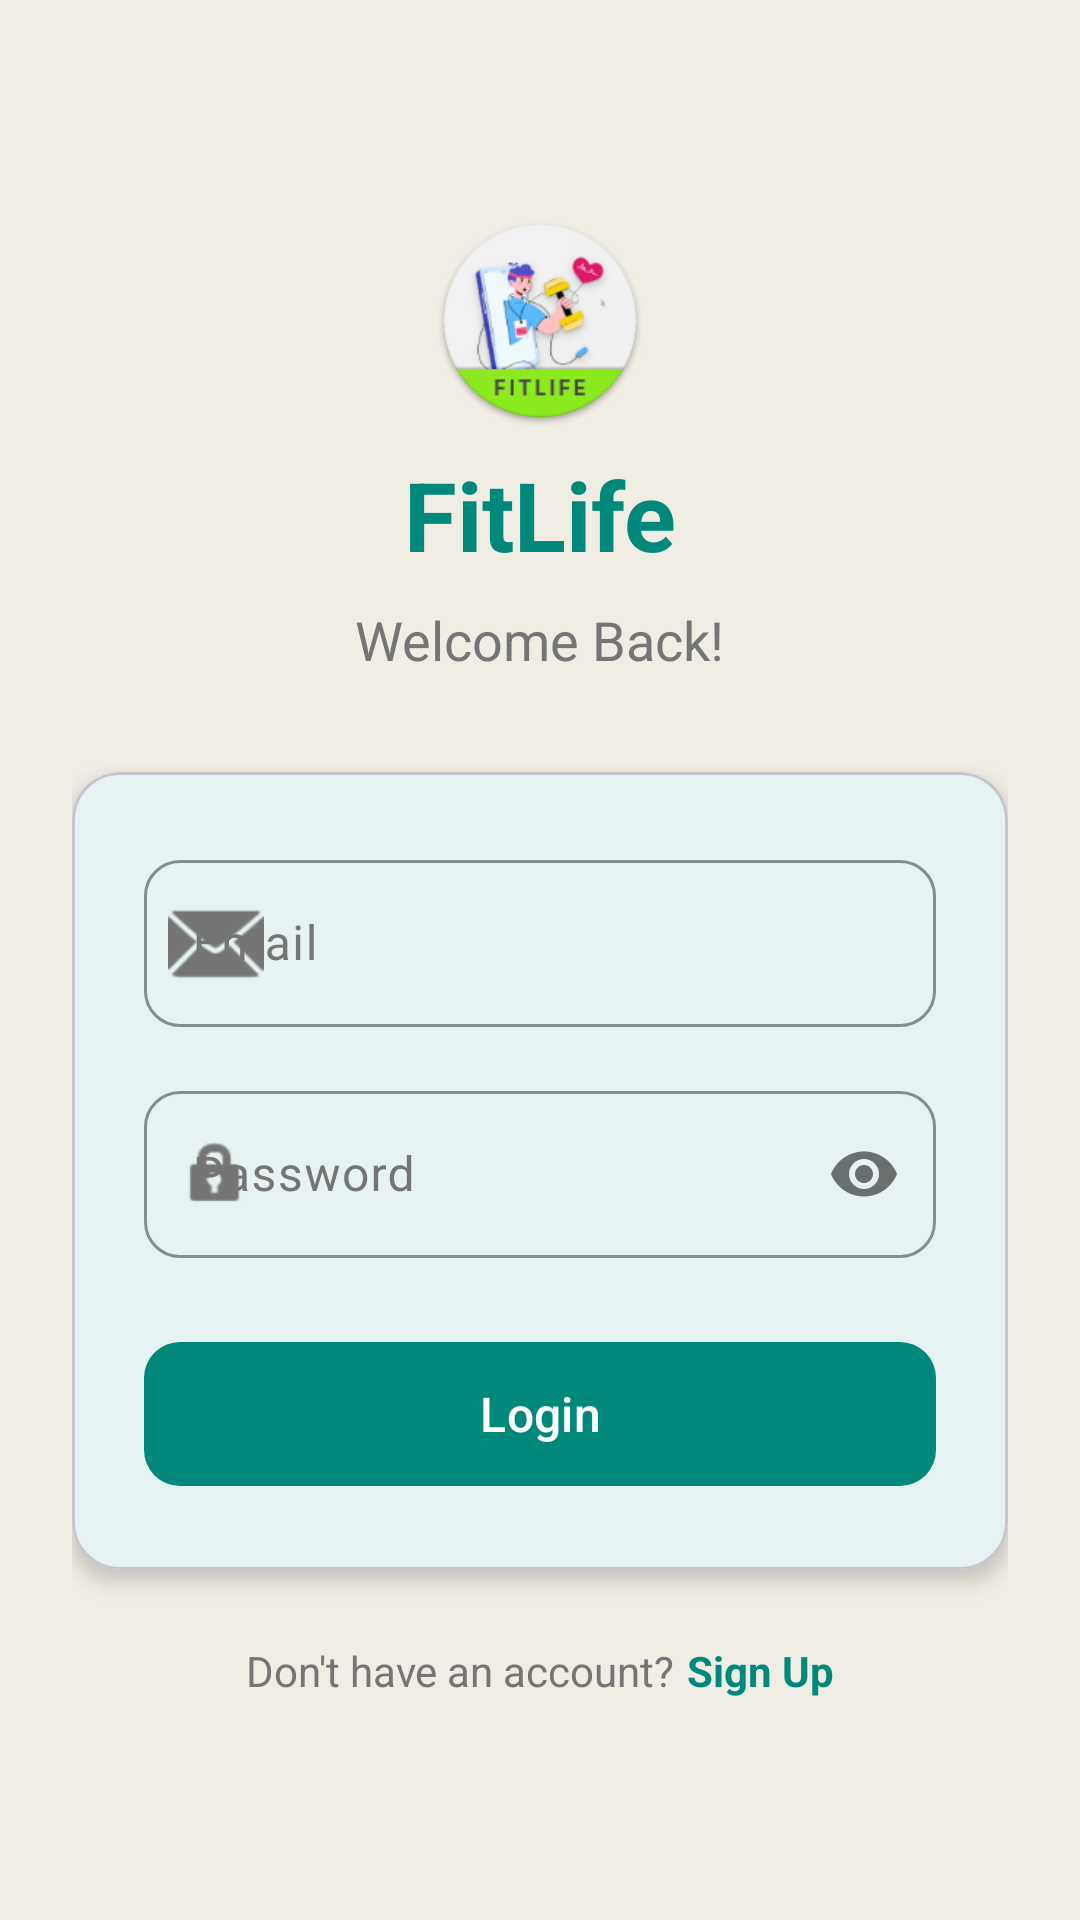

Produce the Android XML layout that renders to this screen, including the resource entries it uses.
<!-- AndroidManifest.xml: application theme Theme.FitLife -->
<!-- res/layout/fragment_login.xml -->
<?xml version="1.0" encoding="utf-8"?>
<ScrollView xmlns:android="http://schemas.android.com/apk/res/android"
    xmlns:app="http://schemas.android.com/apk/res-auto"
    xmlns:tools="http://schemas.android.com/tools" android:layout_width="match_parent" android:layout_height="match_parent" android:fillViewport="true" android:background="?android:attr/colorBackground" tools:context=".ui.auth.LoginFragment">

    <androidx.constraintlayout.widget.ConstraintLayout android:layout_width="match_parent" android:layout_height="wrap_content" android:padding="24dp">

        
        <ImageView android:id="@+id/tvAppIcon" android:layout_marginTop="48dp" android:layout_width="70dp" android:layout_height="70dp" android:contentDescription="@string/app_name" android:src="@mipmap/ic_launcher" app:layout_constraintEnd_toEndOf="parent" app:layout_constraintStart_toStartOf="parent" app:layout_constraintTop_toTopOf="parent" />

        
        <TextView android:id="@+id/tvAppName" android:layout_width="wrap_content" android:layout_height="wrap_content" android:text="@string/app_name" android:textSize="32sp" android:textStyle="bold" android:textColor="?attr/colorPrimary" android:layout_marginTop="8dp" app:layout_constraintEnd_toEndOf="parent" app:layout_constraintStart_toStartOf="parent" app:layout_constraintTop_toBottomOf="@+id/tvAppIcon" />

        
        <TextView android:id="@+id/tvWelcome" android:layout_width="wrap_content" android:layout_height="wrap_content" android:text="@string/welcome_back" android:textSize="18sp" android:textColor="?attr/colorOnSurfaceVariant" android:layout_marginTop="8dp" app:layout_constraintEnd_toEndOf="parent" app:layout_constraintStart_toStartOf="parent" app:layout_constraintTop_toBottomOf="@+id/tvAppName" />

        
        <com.google.android.material.card.MaterialCardView android:id="@+id/cardLogin" android:layout_width="match_parent" android:layout_height="wrap_content" android:layout_marginTop="32dp" app:cardBackgroundColor="?attr/colorSurface" app:cardCornerRadius="16dp" app:cardElevation="4dp" app:layout_constraintEnd_toEndOf="parent" app:layout_constraintStart_toStartOf="parent" app:layout_constraintTop_toBottomOf="@+id/tvWelcome">

            <LinearLayout android:layout_width="match_parent" android:layout_height="wrap_content" android:orientation="vertical" android:padding="24dp">

                
                <com.google.android.material.textfield.TextInputLayout android:id="@+id/tilEmail" style="@style/Widget.FitLife.TextInputLayout" android:layout_width="match_parent" android:layout_height="wrap_content" android:hint="@string/email" app:startIconDrawable="@android:drawable/ic_dialog_email">

                    <com.google.android.material.textfield.TextInputEditText android:id="@+id/etEmail" android:layout_width="match_parent" android:layout_height="wrap_content" android:inputType="textEmailAddress" android:maxLines="1" />

                </com.google.android.material.textfield.TextInputLayout>

                
                <com.google.android.material.textfield.TextInputLayout android:id="@+id/tilPassword" style="@style/Widget.FitLife.TextInputLayout" android:layout_width="match_parent" android:layout_height="wrap_content" android:layout_marginTop="16dp" android:hint="@string/password" app:passwordToggleEnabled="true" app:startIconDrawable="@android:drawable/ic_lock_idle_lock">

                    <com.google.android.material.textfield.TextInputEditText android:id="@+id/etPassword" android:layout_width="match_parent" android:layout_height="wrap_content" android:inputType="textPassword" android:maxLines="1" />

                </com.google.android.material.textfield.TextInputLayout>

                
                <com.google.android.material.button.MaterialButton android:id="@+id/btnLogin" style="@style/Widget.FitLife.Button.Primary" android:layout_width="match_parent" android:layout_height="56dp" android:layout_marginTop="24dp" android:text="@string/login" android:textSize="16sp" />

            </LinearLayout>

        </com.google.android.material.card.MaterialCardView>

        
        <LinearLayout android:id="@+id/llRegister" android:layout_width="wrap_content" android:layout_height="wrap_content" android:layout_marginTop="24dp" android:orientation="horizontal" app:layout_constraintEnd_toEndOf="parent" app:layout_constraintStart_toStartOf="parent" app:layout_constraintTop_toBottomOf="@+id/cardLogin">

            <TextView android:layout_width="wrap_content" android:layout_height="wrap_content" android:text="@string/dont_have_account" android:textColor="?attr/colorOnSurfaceVariant" android:textSize="14sp" />

            <TextView android:id="@+id/tvRegister" android:layout_width="wrap_content" android:layout_height="wrap_content" android:layout_marginStart="4dp" android:text="@string/sign_up" android:textColor="?attr/colorPrimary" android:textSize="14sp" android:textStyle="bold" />

        </LinearLayout>

        
        <com.google.android.material.progressindicator.CircularProgressIndicator android:id="@+id/progressBar" android:layout_width="wrap_content" android:layout_height="wrap_content" android:indeterminate="true" android:visibility="gone" app:layout_constraintBottom_toBottomOf="parent" app:layout_constraintEnd_toEndOf="parent" app:layout_constraintStart_toStartOf="parent" app:layout_constraintTop_toTopOf="parent" />

    </androidx.constraintlayout.widget.ConstraintLayout>

</ScrollView>
<!-- resources referenced by this layout -->
<resources>
  <!-- mipmap ic_launcher: png bitmap (mipmap-hdpi, 6450 bytes) -->
  <string name="app_name">FitLife</string>
  <string name="dont_have_account">Don\'t have an account?</string>
  <string name="email">Email</string>
  <string name="login">Login</string>
  <string name="password">Password</string>
  <string name="sign_up">Sign Up</string>
  <string name="welcome_back">Welcome Back!</string>
  <style name="Widget.FitLife.Button.Primary" parent="Widget.Material3.Button">
          <item name="backgroundTint">?attr/colorPrimary</item>
          <item name="android:textColor">?attr/colorOnPrimary</item>
          <item name="cornerRadius">12dp</item>
      </style>
  <style name="Widget.FitLife.TextInputLayout" parent="Widget.Material3.TextInputLayout.OutlinedBox">
          <item name="boxStrokeColor">?attr/colorPrimary</item>
          <item name="hintTextColor">?attr/colorPrimary</item>
          <item name="boxCornerRadiusTopStart">12dp</item>
          <item name="boxCornerRadiusTopEnd">12dp</item>
          <item name="boxCornerRadiusBottomStart">12dp</item>
          <item name="boxCornerRadiusBottomEnd">12dp</item>
      </style>
  <style name="Theme.FitLife" parent="Base.Theme.FitLife" />
  <style name="Base.Theme.FitLife" parent="Theme.Material3.Light.NoActionBar">
          
          <item name="colorPrimary">@color/primary</item>
          <item name="colorPrimaryVariant">@color/primary_variant</item>
          <item name="colorOnPrimary">@color/text_on_primary</item>
          <item name="colorPrimaryContainer">@color/primary_light</item>
          <item name="colorOnPrimaryContainer">@color/primary_variant</item>
  
          
          <item name="colorSecondary">@color/secondary</item>
          <item name="colorSecondaryVariant">@color/secondary_variant</item>
          <item name="colorOnSecondary">@color/text_on_secondary</item>
          <item name="colorSecondaryContainer">@color/secondary_light</item>
          <item name="colorOnSecondaryContainer">@color/secondary_variant</item>
  
          
          <item name="android:colorBackground">@color/cloud_dancer</item>
          <item name="colorSurface">@color/surface</item>
          <item name="colorOnSurface">@color/text_primary</item>
          <item name="colorSurfaceVariant">@color/surface_variant</item>
          <item name="colorOnSurfaceVariant">@color/text_secondary</item>
  
          
          <item name="colorError">@color/error</item>
          <item name="colorOnError">@color/white</item>
  
          
          <item name="android:statusBarColor">@color/primary_variant</item>
          <item name="android:navigationBarColor">@color/surface</item>
          <item name="android:windowLightStatusBar">false</item>
  
          
          <item name="colorControlHighlight">@color/primary_light</item>
  
          
          <item name="fitlife_cardBackground">@color/card_background</item>
          <item name="fitlife_cardStroke">@color/card_stroke</item>
  
          
          <item name="fitlife_bottomNavBackground">@color/surface</item>
      </style>
  <color name="primary">#00897B</color>
  <color name="primary_variant">#00695C</color>
  <color name="text_on_primary">#FFFFFF</color>
  <color name="primary_light">#4DB6AC</color>
  <color name="secondary">#FF7043</color>
  <color name="secondary_variant">#E64A19</color>
  <color name="text_on_secondary">#FFFFFF</color>
  <color name="secondary_light">#FFAB91</color>
  <color name="cloud_dancer">#F0EDE5</color>
  <color name="surface">#FFFFFF</color>
  <color name="text_primary">#212121</color>
  <color name="surface_variant">#F5F5F5</color>
  <color name="text_secondary">#757575</color>
  <color name="error">#F44336</color>
  <color name="white">#FFFFFFFF</color>
  <color name="card_background">#FFFFFF</color>
  <color name="card_stroke">#E0E0E0</color>
</resources>
